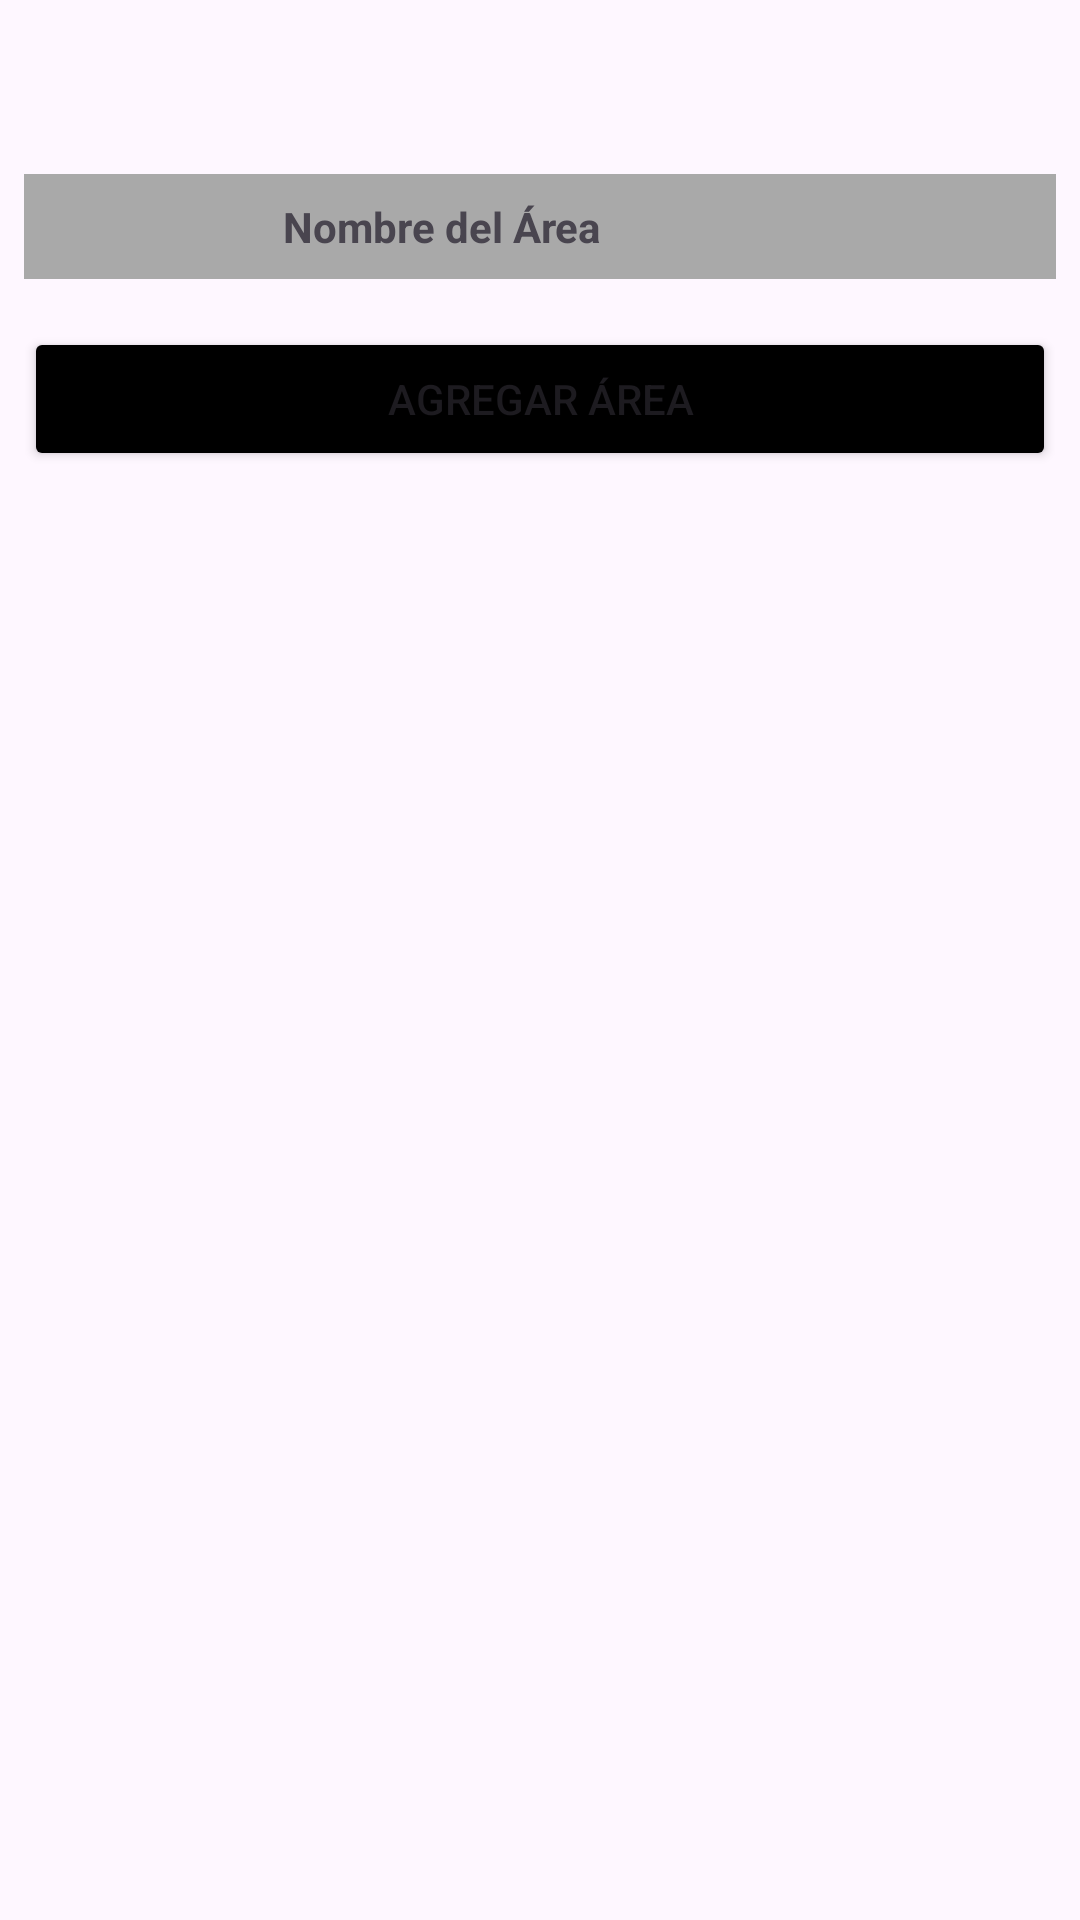

This screen was rendered from an Android layout file. Write that file and the resources it references.
<!-- AndroidManifest.xml: application theme Theme.Dibpm -->
<!-- res/layout/fragment_list_area.xml -->
<?xml version="1.0" encoding="utf-8"?>
<FrameLayout xmlns:android="http://schemas.android.com/apk/res/android"
    xmlns:tools="http://schemas.android.com/tools"
    android:layout_width="match_parent"
    xmlns:app="http://schemas.android.com/apk/res-auto"
    android:layout_height="match_parent">
    <ScrollView
        android:layout_width="match_parent"
        android:layout_height="match_parent">
        <LinearLayout
            android:id="@+id/contentLayout"
            android:layout_width="match_parent"
            android:layout_height="wrap_content"
            android:orientation="horizontal"
            android:layout_marginTop="50dp">

            <LinearLayout
                android:layout_width="0dp"
                android:layout_height="match_parent"
                android:layout_weight="1"
                android:orientation="vertical"
                android:padding="8dp">

                <TableLayout
                    android:layout_width="match_parent"
                    android:layout_height="wrap_content"
                    android:background="#D3D3D3"
                    android:stretchColumns="*">

                    <TableRow
                        android:layout_width="match_parent"
                        android:layout_height="wrap_content"
                        android:background="#A9A9A9"
                        android:padding="8dp">

                        <TextView
                            android:layout_width="0dp"
                            android:layout_height="wrap_content"
                            android:layout_weight="4"
                            android:text="Nombre del Área"
                            android:textStyle="bold"
                            android:gravity="center" />

                        <TextView
                            android:layout_width="0dp"
                            android:layout_height="wrap_content"
                            android:layout_weight="1"
                            android:gravity="center" />
                    </TableRow>

                    <androidx.recyclerview.widget.RecyclerView
                        android:id="@+id/recyclerArea"
                        android:layout_width="match_parent"
                        android:layout_height="wrap_content"
                        tools:listitem="@layout/item_area"
                        tools:itemCount="1"/>
                </TableLayout>
                <Button
                    android:id="@+id/btnAddArea"
                    android:layout_width="match_parent"
                    android:layout_height="wrap_content"
                    android:layout_marginTop="16dp"
                    android:backgroundTint="@color/black"
                    android:text="Agregar Área" />
            </LinearLayout>
        </LinearLayout>

    </ScrollView>
</FrameLayout>
<!-- res/layout/item_area.xml (included above) -->
<?xml version="1.0" encoding="utf-8"?>
<TableLayout xmlns:android="http://schemas.android.com/apk/res/android"
    android:layout_width="match_parent"
    android:layout_height="wrap_content"
    android:stretchColumns="*"
    android:background="@color/gray_light"
    xmlns:app="http://schemas.android.com/apk/res-auto"
    android:gravity="center_horizontal">
    <TableRow
        android:layout_width="match_parent"
        android:layout_height="wrap_content"
        android:padding="8dp">
        <TextView
            android:id="@+id/NameArea"
            android:layout_width="250dp"
            android:layout_height="45dp"
            android:layout_weight="1"
            android:text=""
            android:gravity="center" />


        <LinearLayout
            android:layout_width="match_parent"
            android:layout_height="wrap_content"
            android:layout_weight="1"
            android:orientation="horizontal"
            android:gravity="center">












            <com.google.android.material.button.MaterialButton
                android:id="@+id/btnDelete"
                android:layout_width="40dp"
                android:layout_marginLeft="20dp"
                android:layout_height="50dp"
                app:icon="@drawable/trash_bin_minimalistic_svgrepo_com"
                android:backgroundTint="@color/red"
                app:iconSize="30dp"
                android:gravity="center"
                app:iconGravity="textTop"/>
        </LinearLayout>
    </TableRow>
</TableLayout>
<!-- resources referenced by this layout -->
<resources>
  <color name="black">#FF000000</color>
  <color name="blue">#003FDF</color>
  <color name="gray_light">#CDCDCD</color>
  <color name="red">#E30101</color>
  <!-- drawable trash_bin_minimalistic_svgrepo_com: vector/xml drawable (drawable, 2246 chars, omitted) -->
  <style name="Theme.Dibpm" parent="Base.Theme.Dibpm" />
  <style name="Base.Theme.Dibpm" parent="Theme.Material3.DayNight.NoActionBar">
          
          
      </style>
</resources>
